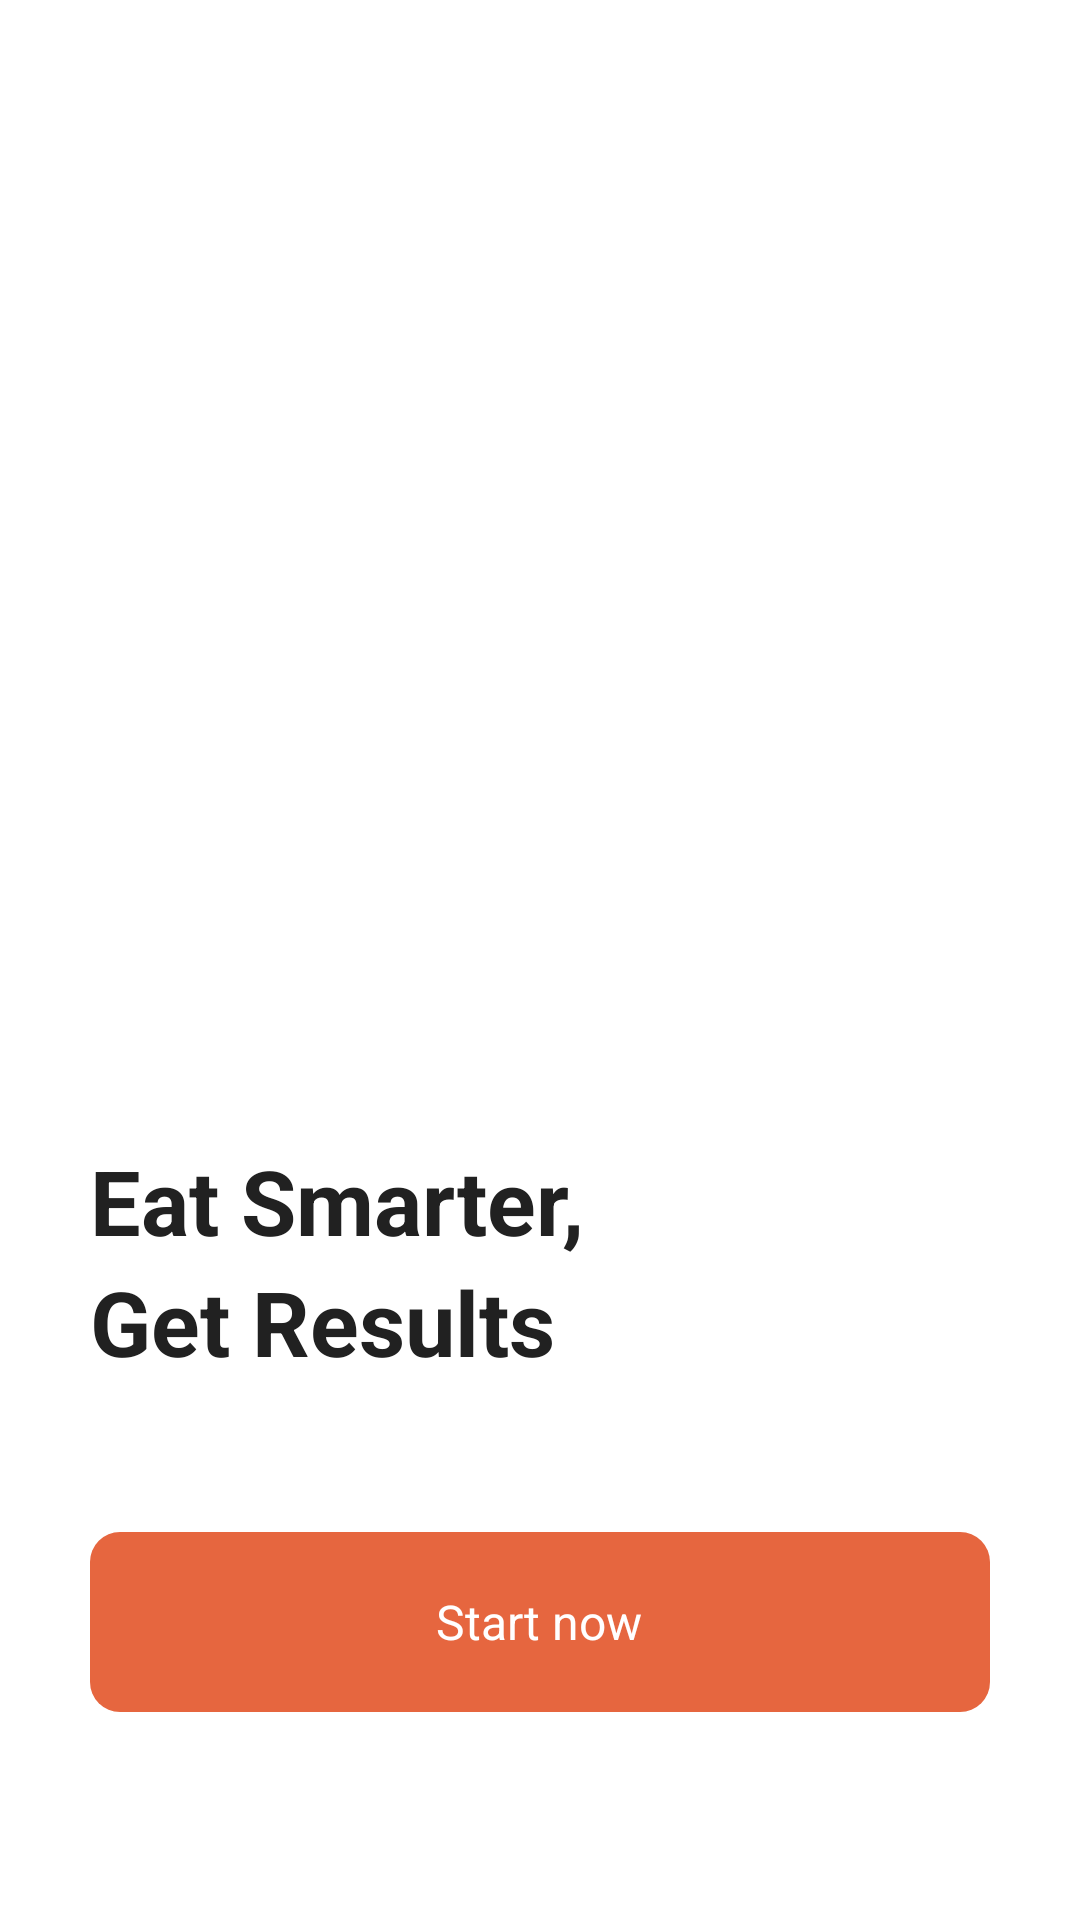

Reconstruct the res/layout file that produces this screen, plus the resources it refers to.
<!-- AndroidManifest.xml: application theme tastify -->
<!-- res/layout/activity_get_started.xml -->
<?xml version="1.0" encoding="utf-8"?>
<LinearLayout xmlns:android="http://schemas.android.com/apk/res/android"
    xmlns:app="http://schemas.android.com/apk/res-auto"
    android:orientation="vertical"
    android:layout_width="match_parent"
    android:layout_height="match_parent"
    android:padding="30dp"
    >

    <View
        android:layout_width="match_parent"
        android:layout_height="0dp"
        android:layout_weight="1"
        />

    <ImageView
        android:id="@+id/image"
        android:layout_width="300dp"
        android:layout_height="300dp"
        android:src="@drawable/food_plate"
        android:layout_gravity="center"
        android:layout_marginBottom="50dp"
        />

    <TextView
        android:layout_width="match_parent"
        android:layout_height="wrap_content"
        android:text="Eat Smarter,"
        android:textColor="@color/textPrimary"
        android:textSize="30sp"
        android:textStyle="bold"
        />
    <TextView
        android:layout_width="match_parent"
        android:layout_height="wrap_content"
        android:text="Get Results"
        android:layout_marginBottom="30dp"
        android:textColor="@color/textPrimary"
        android:textSize="30sp"
        android:textStyle="bold"
        />

    <androidx.cardview.widget.CardView
        android:id="@+id/sign_in"
        android:layout_width="match_parent"
        android:layout_height="60dp"
        android:layout_gravity="bottom"
        android:clickable="true"
        android:focusable="true"
        app:cardCornerRadius="10dp"
        app:cardElevation="0dp"
        android:layout_marginVertical="20dp"
        >
        <LinearLayout
            android:layout_width="match_parent"
            android:layout_height="match_parent"
            android:background="@color/colorPrimary"
            android:gravity="center"
            >
            <TextView
                android:layout_width="wrap_content"
                android:layout_height="wrap_content"
                android:text="Start now"
                android:textColor="@android:color/white"
                android:textSize="16sp"
                />
        </LinearLayout>

    </androidx.cardview.widget.CardView>

    <LinearLayout
        android:layout_width="match_parent"
        android:layout_height="wrap_content"
        android:gravity="center"
        android:padding="16dp"
        android:layout_marginBottom="30dp"
        >
        <TextView
            android:layout_width="wrap_content"
            android:layout_height="wrap_content"
            android:text="Already have an account? "
            android:textColor="@color/textSecondary"
            android:textSize="15sp" />
        <TextView
            android:id="@+id/log_in"
            android:layout_width="wrap_content"
            android:layout_height="wrap_content"
            android:text="Log In"
            android:textColor="@color/textPrimary"
            android:textSize="16sp"
            android:textStyle="bold"
            />

    </LinearLayout>
</LinearLayout>
<!-- resources referenced by this layout -->
<resources>
  <color name="colorPrimary">#E6663F</color>
  <color name="textPrimary">#212121</color>
  <color name="textSecondary">#757575</color>
  <style name="tastify" parent="Theme.Material3.DayNight.NoActionBar">
          
          <item name="background">@color/colorBackground</item>
          <item name="bottomSheetDialogTheme">@style/bottomsheettheme</item>
          <item name="android:windowBackground">@color/colorBackground</item>
          <item name="android:navigationBarColor">@color/colorBackground</item>
          <item name="android:windowLightNavigationBar">true</item>
          <item name="android:colorPrimary">@color/colorPrimary</item>
          <item name="android:colorPrimaryDark">@color/colorPrimary</item>
          <item name="android:windowTranslucentStatus">false</item>
          <item name="android:colorAccent">@color/colorPrimary</item> 
  
          
          <item name="android:statusBarColor">@android:color/transparent</item>
          <item name="android:windowLightStatusBar">true</item>
  
  
  
  
          <item name="popupMenuBackground">@color/colorBackground</item>
      </style>
  <color name="colorBackground">#FFFFFF</color>
  <style name="bottomsheettheme" parent="Theme.Material3.DayNight.BottomSheetDialog">
          <item name="bottomSheetStyle">@style/bottomsheetstyle</item>
      </style>
  <style name="bottomsheetstyle" parent="Theme.Material3.DayNight.BottomSheetDialog">
          <item name="android:background">@drawable/bottom_sheet_background</item>
      </style>
  <!-- drawable bottom_sheet_background (drawable) -->
  <shape xmlns:android="http://schemas.android.com/apk/res/android">
      <solid android:color="@color/colorBackground" /> 
      <corners
          android:topLeftRadius="16dp"
          android:topRightRadius="16dp" /> 
  </shape>
</resources>
